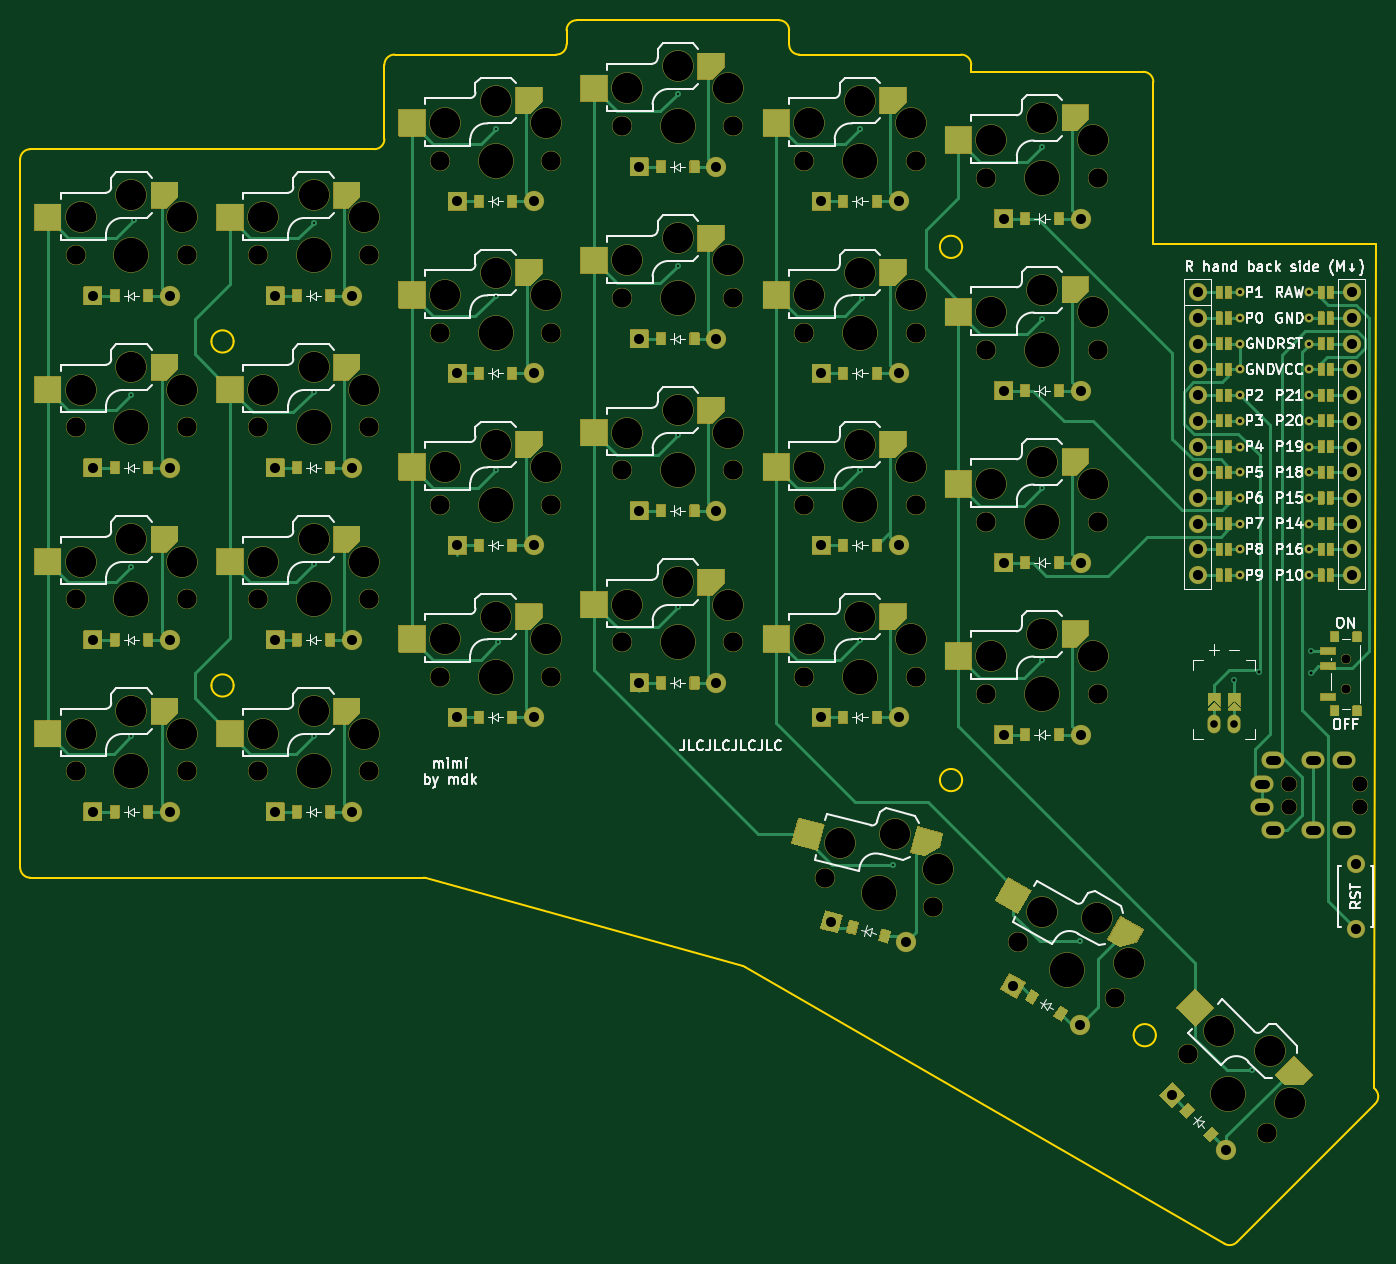
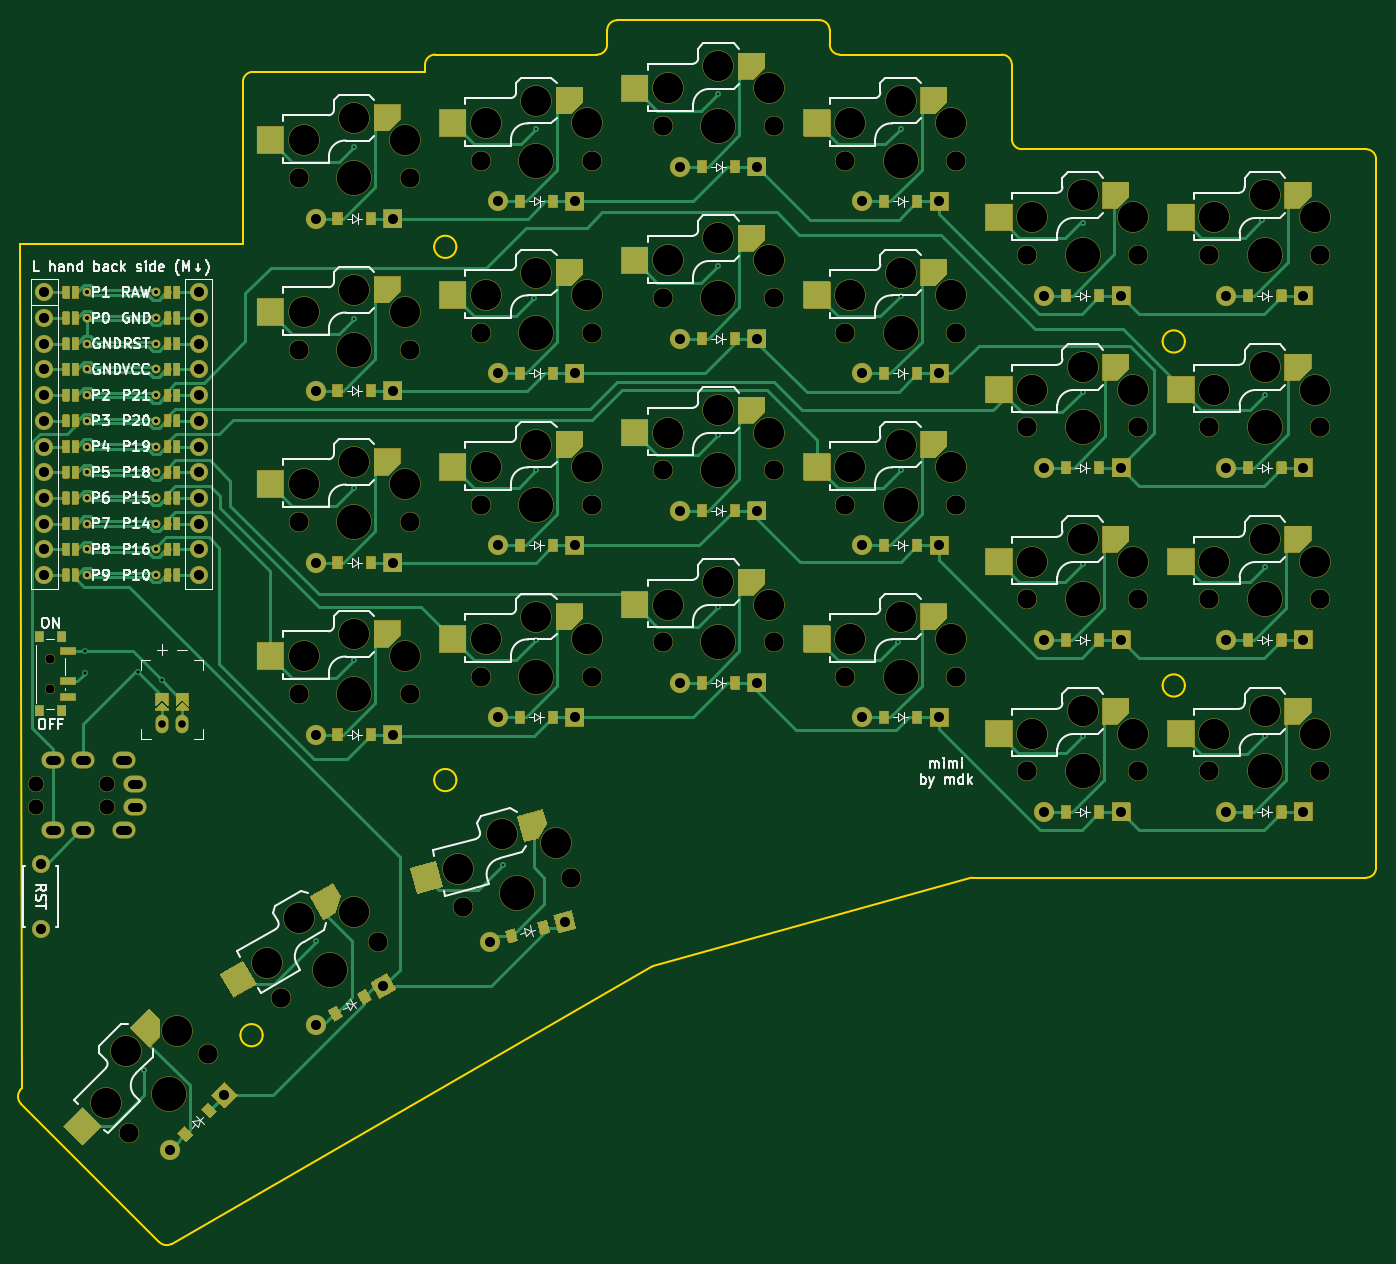
Circuit board: 9 layer files. Board 134.0 x 120.9 mm.
- bottom_copper: board-B_Cu.gbl (130159 bytes)
- bottom_mask: board-B_Mask.gbs (74855 bytes)
- bottom_silk: board-B_Silkscreen.gbo (156942 bytes)
- outline: board-Edge_Cuts.gm1 (3253 bytes)
- top_copper: board-F_Cu.gtl (74184 bytes)
- top_mask: board-F_Mask.gts (74839 bytes)
- top_silk: board-F_Silkscreen.gto (161981 bytes)
- drill: board-NPTH_drill.drl (2970 bytes)
- drill: board-PTH_drill.drl (3021 bytes)

=== bottom_copper: board-B_Cu.gbl (130159 bytes, source omitted) ===
=== bottom_mask: board-B_Mask.gbs (74855 bytes, source omitted) ===
=== bottom_silk: board-B_Silkscreen.gbo (156942 bytes, source omitted) ===
=== outline: board-Edge_Cuts.gm1 ===
G04 #@! TF.GenerationSoftware,KiCad,Pcbnew,8.0.8+1*
G04 #@! TF.CreationDate,2025-03-17T19:58:08+00:00*
G04 #@! TF.ProjectId,board,626f6172-642e-46b6-9963-61645f706362,0.1*
G04 #@! TF.SameCoordinates,Original*
G04 #@! TF.FileFunction,Profile,NP*
%FSLAX46Y46*%
G04 Gerber Fmt 4.6, Leading zero omitted, Abs format (unit mm)*
G04 Created by KiCad (PCBNEW 8.0.8+1) date 2025-03-17 19:58:08*
%MOMM*%
%LPD*%
G01*
G04 APERTURE LIST*
G04 #@! TA.AperFunction,Profile*
%ADD10C,0.150000*%
G04 #@! TD*
G04 APERTURE END LIST*
D10*
X158038520Y-196681428D02*
X110660495Y-169327713D01*
X172845574Y-181295623D02*
X173017912Y-181520029D01*
X75000000Y-80150000D02*
G75*
G02*
X76000000Y-79150000I1000000J0D01*
G01*
X93000000Y-78150000D02*
X93000000Y-76750000D01*
X116000000Y-79150000D02*
G75*
G02*
X115000000Y-78150000I0J1000000D01*
G01*
X60100000Y-141500000D02*
G75*
G02*
X57900000Y-141500000I-1100000J0D01*
G01*
X57900000Y-141500000D02*
G75*
G02*
X60100000Y-141500000I1100000J0D01*
G01*
X110428144Y-169230222D02*
X79131338Y-160536484D01*
X114000000Y-75750000D02*
G75*
G02*
X115000000Y-76750000I0J-1000000D01*
G01*
X75000000Y-87500000D02*
X75000000Y-80150000D01*
X132100000Y-98150000D02*
G75*
G02*
X129900000Y-98150000I-1100000J0D01*
G01*
X129900000Y-98150000D02*
G75*
G02*
X132100000Y-98150000I1100000J0D01*
G01*
X151000000Y-97850000D02*
X173000000Y-97850000D01*
X110428144Y-169230222D02*
G75*
G02*
X110660492Y-169327719I-267744J-963678D01*
G01*
X60100000Y-107500000D02*
G75*
G02*
X57900000Y-107500000I-1100000J0D01*
G01*
X57900000Y-107500000D02*
G75*
G02*
X60100000Y-107500000I1100000J0D01*
G01*
X93000000Y-76750000D02*
G75*
G02*
X94000000Y-75750000I1000000J0D01*
G01*
X172931915Y-182836221D02*
X159245626Y-196522510D01*
X39000000Y-89500000D02*
G75*
G02*
X40000000Y-88500000I1000000J0D01*
G01*
X173000000Y-97850000D02*
X172845574Y-181295623D01*
X133000000Y-80150000D02*
X133000000Y-80850000D01*
X40000000Y-160500000D02*
G75*
G02*
X39000000Y-159500000I0J1000000D01*
G01*
X173017912Y-181520029D02*
G75*
G02*
X172931902Y-182836208I-793112J-609071D01*
G01*
X94000000Y-75750000D02*
X114000000Y-75750000D01*
X133000000Y-80850000D02*
X150000000Y-80850000D01*
X151000000Y-81850000D02*
X151000000Y-97850000D01*
X78863689Y-160500000D02*
G75*
G02*
X79131337Y-160536488I11J-999800D01*
G01*
X151247052Y-176064021D02*
G75*
G02*
X149047052Y-176064021I-1100000J0D01*
G01*
X149047052Y-176064021D02*
G75*
G02*
X151247052Y-176064021I1100000J0D01*
G01*
X75000000Y-87500000D02*
G75*
G02*
X74000000Y-88500000I-1000000J0D01*
G01*
X132100000Y-150850000D02*
G75*
G02*
X129900000Y-150850000I-1100000J0D01*
G01*
X129900000Y-150850000D02*
G75*
G02*
X132100000Y-150850000I1100000J0D01*
G01*
X159245626Y-196522510D02*
G75*
G02*
X158038500Y-196681462I-707126J707010D01*
G01*
X93000000Y-78150000D02*
G75*
G02*
X92000000Y-79150000I-1000000J0D01*
G01*
X132000000Y-79150000D02*
G75*
G02*
X133000000Y-80150000I0J-1000000D01*
G01*
X40000000Y-88500000D02*
X74000000Y-88500000D01*
X76000000Y-79150000D02*
X92000000Y-79150000D01*
X78863689Y-160500000D02*
X40000000Y-160500000D01*
X39000000Y-159500000D02*
X39000000Y-89500000D01*
X115000000Y-76750000D02*
X115000000Y-78150000D01*
X116000000Y-79150000D02*
X132000000Y-79150000D01*
X150000000Y-80850000D02*
G75*
G02*
X151000000Y-81850000I0J-1000000D01*
G01*
M02*

=== top_copper: board-F_Cu.gtl (74184 bytes, source omitted) ===
=== top_mask: board-F_Mask.gts (74839 bytes, source omitted) ===
=== top_silk: board-F_Silkscreen.gto (161981 bytes, source omitted) ===
=== drill: board-NPTH_drill.drl ===
M48
; DRILL file {KiCad 8.0.8+1} date 2025-03-17T19:58:08+0000
; FORMAT={-:-/ absolute / metric / decimal}
; #@! TF.CreationDate,2025-03-17T19:58:08+00:00
; #@! TF.GenerationSoftware,Kicad,Pcbnew,8.0.8+1
; #@! TF.FileFunction,NonPlated,1,2,NPTH
FMAT,2
METRIC
; #@! TA.AperFunction,NonPlated,NPTH,ComponentDrill
T1C0.900
; #@! TA.AperFunction,NonPlated,NPTH,ComponentDrill
T2C1.500
; #@! TA.AperFunction,NonPlated,NPTH,ComponentDrill
T3C1.900
; #@! TA.AperFunction,NonPlated,NPTH,ComponentDrill
T4C3.000
; #@! TA.AperFunction,NonPlated,NPTH,ComponentDrill
T5C3.400
%
G90
G05
T1
X170.025Y-138.85
X170.025Y-141.85
T2
X164.4Y-151.2
X164.4Y-153.5
X171.4Y-151.2
X171.4Y-153.5
T3
X44.5Y-99.0
X44.5Y-116.0
X44.5Y-133.0
X44.5Y-150.0
X55.5Y-99.0
X55.5Y-116.0
X55.5Y-133.0
X55.5Y-150.0
X62.5Y-99.0
X62.5Y-116.0
X62.5Y-133.0
X62.5Y-150.0
X73.5Y-99.0
X73.5Y-116.0
X73.5Y-133.0
X73.5Y-150.0
X80.5Y-89.65
X80.5Y-106.65
X80.5Y-123.65
X80.5Y-140.65
X91.5Y-89.65
X91.5Y-106.65
X91.5Y-123.65
X91.5Y-140.65
X98.5Y-86.25
X98.5Y-103.25
X98.5Y-120.25
X98.5Y-137.25
X109.5Y-86.25
X109.5Y-103.25
X109.5Y-120.25
X109.5Y-137.25
X116.5Y-89.65
X116.5Y-106.65
X116.5Y-123.65
X116.5Y-140.65
X118.581Y-160.545
X127.5Y-89.65
X127.5Y-106.65
X127.5Y-123.65
X127.5Y-140.65
X129.206Y-163.393
X134.5Y-91.35
X134.5Y-108.35
X134.5Y-125.35
X134.5Y-142.35
X137.668Y-166.897
X145.5Y-91.35
X145.5Y-108.35
X145.5Y-125.35
X145.5Y-142.35
X147.194Y-172.397
X154.46Y-177.973
X162.239Y-185.751
T4
X45.0Y-95.25
X45.0Y-112.25
X45.0Y-129.25
X45.0Y-146.25
X50.0Y-93.05
X50.0Y-110.05
X50.0Y-127.05
X50.0Y-144.05
X55.0Y-95.25
X55.0Y-112.25
X55.0Y-129.25
X55.0Y-146.25
X63.0Y-95.25
X63.0Y-112.25
X63.0Y-129.25
X63.0Y-146.25
X68.0Y-93.05
X68.0Y-110.05
X68.0Y-127.05
X68.0Y-144.05
X73.0Y-95.25
X73.0Y-112.25
X73.0Y-129.25
X73.0Y-146.25
X81.0Y-85.9
X81.0Y-102.9
X81.0Y-119.9
X81.0Y-136.9
X86.0Y-83.7
X86.0Y-100.7
X86.0Y-117.7
X86.0Y-134.7
X91.0Y-85.9
X91.0Y-102.9
X91.0Y-119.9
X91.0Y-136.9
X99.0Y-82.5
X99.0Y-99.5
X99.0Y-116.5
X99.0Y-133.5
X104.0Y-80.3
X104.0Y-97.3
X104.0Y-114.3
X104.0Y-131.3
X109.0Y-82.5
X109.0Y-99.5
X109.0Y-116.5
X109.0Y-133.5
X117.0Y-85.9
X117.0Y-102.9
X117.0Y-119.9
X117.0Y-136.9
X120.034Y-157.053
X122.0Y-83.7
X122.0Y-100.7
X122.0Y-117.7
X122.0Y-134.7
X125.433Y-156.222
X127.0Y-85.9
X127.0Y-102.9
X127.0Y-119.9
X127.0Y-136.9
X129.694Y-159.641
X135.0Y-87.6
X135.0Y-104.6
X135.0Y-121.6
X135.0Y-138.6
X139.976Y-163.9
X140.0Y-85.4
X140.0Y-102.4
X140.0Y-119.4
X140.0Y-136.4
X145.0Y-87.6
X145.0Y-104.6
X145.0Y-121.6
X145.0Y-138.6
X145.406Y-164.495
X148.636Y-168.9
X157.466Y-175.675
X162.557Y-177.655
X164.537Y-182.746
T5
X50.0Y-99.0
X50.0Y-116.0
X50.0Y-133.0
X50.0Y-150.0
X68.0Y-99.0
X68.0Y-116.0
X68.0Y-133.0
X68.0Y-150.0
X86.0Y-89.65
X86.0Y-106.65
X86.0Y-123.65
X86.0Y-140.65
X104.0Y-86.25
X104.0Y-103.25
X104.0Y-120.25
X104.0Y-137.25
X122.0Y-89.65
X122.0Y-106.65
X122.0Y-123.65
X122.0Y-140.65
X123.893Y-161.969
X140.0Y-91.35
X140.0Y-108.35
X140.0Y-125.35
X140.0Y-142.35
X142.431Y-169.647
X158.35Y-181.862
M30

=== drill: board-PTH_drill.drl ===
M48
; DRILL file {KiCad 8.0.8+1} date 2025-03-17T19:58:08+0000
; FORMAT={-:-/ absolute / metric / decimal}
; #@! TF.CreationDate,2025-03-17T19:58:08+00:00
; #@! TF.GenerationSoftware,Kicad,Pcbnew,8.0.8+1
; #@! TF.FileFunction,Plated,1,2,PTH
FMAT,2
METRIC
; #@! TA.AperFunction,Plated,PTH,ViaDrill
T1C0.200
; #@! TA.AperFunction,Plated,PTH,ViaDrill
T2C0.300
; #@! TA.AperFunction,Plated,PTH,ComponentDrill
T3C0.400
; #@! TA.AperFunction,Plated,PTH,ComponentDrill
T4C0.750
; #@! TA.AperFunction,Plated,PTH,ComponentDrill
T5C0.900
; #@! TA.AperFunction,Plated,PTH,ComponentDrill
T6C0.991
; #@! TA.AperFunction,Plated,PTH,ComponentDrill
T7C1.000
%
G90
G05
T1
X50.0Y-112.75
X50.0Y-129.75
X50.0Y-146.5
X50.25Y-95.5
X68.0Y-95.75
X68.0Y-112.5
X68.0Y-129.5
X68.0Y-146.5
X86.0Y-86.5
X86.0Y-103.0
X86.0Y-120.25
X86.25Y-137.25
X104.0Y-83.0
X104.0Y-100.0
X104.0Y-116.75
X104.0Y-133.75
X122.0Y-86.5
X122.0Y-120.25
X122.0Y-137.0
X122.25Y-103.25
X125.25Y-159.25
X140.0Y-88.25
X140.0Y-105.25
X140.0Y-122.0
X140.0Y-139.0
X143.75Y-166.75
X160.75Y-179.5
T2
X159.0Y-141.0
X161.404Y-140.13
X166.593Y-138.1
X166.593Y-140.25
T3
X159.6Y-102.65
X159.6Y-105.19
X159.6Y-107.73
X159.6Y-110.27
X159.6Y-112.81
X159.6Y-115.35
X159.6Y-117.89
X159.6Y-120.43
X159.6Y-122.97
X159.6Y-125.51
X159.6Y-128.05
X159.6Y-130.59
X166.4Y-102.65
X166.4Y-105.19
X166.4Y-107.73
X166.4Y-110.27
X166.4Y-112.81
X166.4Y-115.35
X166.4Y-117.89
X166.4Y-120.43
X166.4Y-122.97
X166.4Y-125.51
X166.4Y-128.05
X166.4Y-130.59
T4
X157.0Y-145.35
X159.0Y-145.35
T6
X46.19Y-103.0
X46.19Y-120.0
X46.19Y-137.0
X46.19Y-154.0
X53.81Y-103.0
X53.81Y-120.0
X53.81Y-137.0
X53.81Y-154.0
X64.19Y-103.0
X64.19Y-120.0
X64.19Y-137.0
X64.19Y-154.0
X71.81Y-103.0
X71.81Y-120.0
X71.81Y-137.0
X71.81Y-154.0
X82.19Y-93.65
X82.19Y-110.65
X82.19Y-127.65
X82.19Y-144.65
X89.81Y-93.65
X89.81Y-110.65
X89.81Y-127.65
X89.81Y-144.65
X100.19Y-90.25
X100.19Y-107.25
X100.19Y-124.25
X100.19Y-141.25
X107.81Y-90.25
X107.81Y-107.25
X107.81Y-124.25
X107.81Y-141.25
X118.19Y-93.65
X118.19Y-110.65
X118.19Y-127.65
X118.19Y-144.65
X119.178Y-164.847
X125.81Y-93.65
X125.81Y-110.65
X125.81Y-127.65
X125.81Y-144.65
X126.538Y-166.819
X136.19Y-95.35
X136.19Y-112.35
X136.19Y-129.35
X136.19Y-146.35
X137.131Y-171.207
X143.73Y-175.017
X143.81Y-95.35
X143.81Y-112.35
X143.81Y-129.35
X143.81Y-146.35
X152.827Y-181.997
X158.215Y-187.385
T7
X155.38Y-102.65
X155.38Y-105.19
X155.38Y-107.73
X155.38Y-110.27
X155.38Y-112.81
X155.38Y-115.35
X155.38Y-117.89
X155.38Y-120.43
X155.38Y-122.97
X155.38Y-125.51
X155.38Y-128.05
X155.38Y-130.59
X170.62Y-102.65
X170.62Y-105.19
X170.62Y-107.73
X170.62Y-110.27
X170.62Y-112.81
X170.62Y-115.35
X170.62Y-117.89
X170.62Y-120.43
X170.62Y-122.97
X170.62Y-125.51
X170.62Y-128.05
X170.62Y-130.59
X171.0Y-159.1
X171.0Y-165.6
T5
X162.0Y-151.2G85X161.4Y-151.2
G05
X162.0Y-153.5G85X161.4Y-153.5
G05
X163.1Y-148.9G85X162.5Y-148.9
G05
X163.1Y-155.8G85X162.5Y-155.8
G05
X167.1Y-148.9G85X166.5Y-148.9
G05
X167.1Y-155.8G85X166.5Y-155.8
G05
X170.1Y-148.9G85X169.5Y-148.9
G05
X170.1Y-155.8G85X169.5Y-155.8
G05
M30
